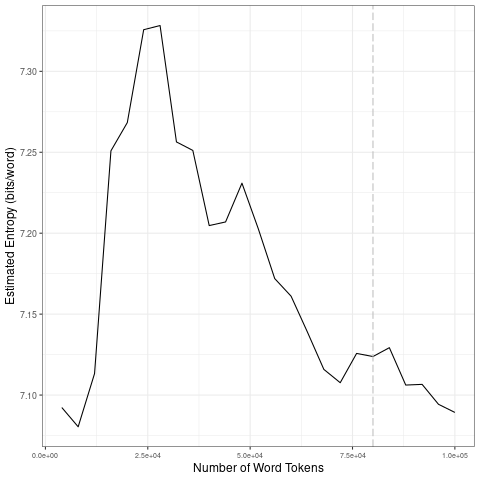

The file beside this chart, header and first rows:
file, entropy.Corpus.Size, entropy.Entropy, sd.Corpus.Size, sd.SD
data/covid-clean/2020_by_fr/2020-04-07_t…, 4000, 7.092, 20000, 0.09096
data/covid-clean/2020_by_fr/2020-04-07_t…, 8000, 7.08, 40000, 0.05305
data/covid-clean/2020_by_fr/2020-04-07_t…, 12000, 7.113, 60000, 0.02816
data/covid-clean/2020_by_fr/2020-04-07_t…, 16000, 7.251, 80000, 0.01167
data/covid-clean/2020_by_fr/2020-04-07_t…, 20000, 7.268, 1e+05, 0.01545
data/covid-clean/2020_by_fr/2020-04-07_t…, 24000, 7.326, 20000, 0.09096
data/covid-clean/2020_by_fr/2020-04-07_t…, 28000, 7.328, 40000, 0.05305
data/covid-clean/2020_by_fr/2020-04-07_t…, 32000, 7.256, 60000, 0.02816
data/covid-clean/2020_by_fr/2020-04-07_t…, 36000, 7.251, 80000, 0.01167
data/covid-clean/2020_by_fr/2020-04-07_t…, 40000, 7.205, 1e+05, 0.01545
data/covid-clean/2020_by_fr/2020-04-07_t…, 44000, 7.207, 20000, 0.09096
data/covid-clean/2020_by_fr/2020-04-07_t…, 48000, 7.231, 40000, 0.05305
data/covid-clean/2020_by_fr/2020-04-07_t…, 52000, 7.203, 60000, 0.02816
data/covid-clean/2020_by_fr/2020-04-07_t…, 56000, 7.172, 80000, 0.01167
data/covid-clean/2020_by_fr/2020-04-07_t…, 60000, 7.161, 1e+05, 0.01545
data/covid-clean/2020_by_fr/2020-04-07_t…, 64000, 7.139, 20000, 0.09096
data/covid-clean/2020_by_fr/2020-04-07_t…, 68000, 7.116, 40000, 0.05305
data/covid-clean/2020_by_fr/2020-04-07_t…, 72000, 7.108, 60000, 0.02816
data/covid-clean/2020_by_fr/2020-04-07_t…, 76000, 7.126, 80000, 0.01167
data/covid-clean/2020_by_fr/2020-04-07_t…, 80000, 7.124, 1e+05, 0.01545
data/covid-clean/2020_by_fr/2020-04-07_t…, 84000, 7.129, 20000, 0.09096
data/covid-clean/2020_by_fr/2020-04-07_t…, 88000, 7.106, 40000, 0.05305
data/covid-clean/2020_by_fr/2020-04-07_t…, 92000, 7.107, 60000, 0.02816
data/covid-clean/2020_by_fr/2020-04-07_t…, 96000, 7.094, 80000, 0.01167
data/covid-clean/2020_by_fr/2020-04-07_t…, 1e+05, 7.089, 1e+05, 0.01545
